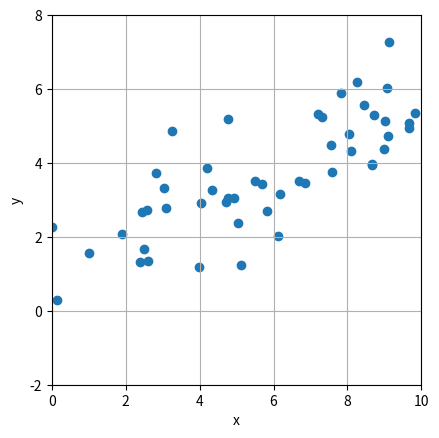
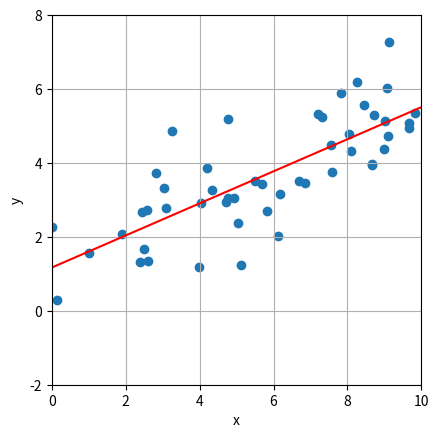

Here is the Python script that generated these plots, in order:
import random
import statistics
import matplotlib.pyplot as plt

num = 50
random.seed(0)

x_data = [random.uniform(0, 10) for _ in range(num)]
noise = [random.gauss(0, 1) for _ in range(num)]
y_data = [0.5 * x_data[idx] + 1 + noise[idx] for idx in range(num)]

fig, ax = plt.subplots()
ax.scatter(x_data, y_data)
ax.set_xlabel('x'); ax.set_ylabel('y')
ax.set_aspect('equal', adjustable='box')
ax.set_xlim(0, 10); ax.set_ylim(-2, 8)
ax.grid()

slope, intercept = statistics.linear_regression(x_data, y_data)

start, end, step = 0, 10, 0.5
x_array = []
x_i = start

while x_i <= end:
    x_array.append(x_i)
    x_i += step
    
y_array_predicted = [slope * x_i + intercept for x_i in x_array]

fig, ax = plt.subplots()
ax.scatter(x_data, y_data)
ax.plot(x_array, y_array_predicted, color='r')
ax.set_xlabel('x'); ax.set_ylabel('y')
ax.set_aspect('equal', adjustable='box')
ax.set_xlim(0, 10); ax.set_ylim(-2, 8)
ax.grid()